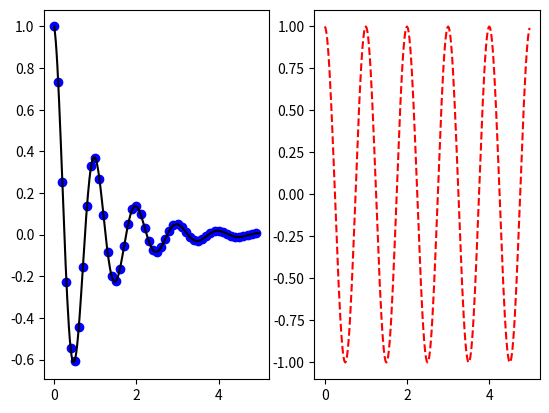

Source code (Python):
import numpy as np
import matplotlib.pyplot as plt

def f(t): 
    return np.exp(-t) * np.cos(2*np.pi*t)

t1 = np.arange(0.0, 5.0, 0.1)
t2 = np.arange(0.0, 5.0, 0.02)

# Primera figura
plt.figure(1)

# Primera gráfica
plt.subplot(121)
plt.plot(t1, f(t1), 'bo', t2, f(t2), 'k')


# Segunda gráfica
plt.subplot(122)
plt.plot(t2, np.cos(2*np.pi*t2), 'r--')


plt.show()

